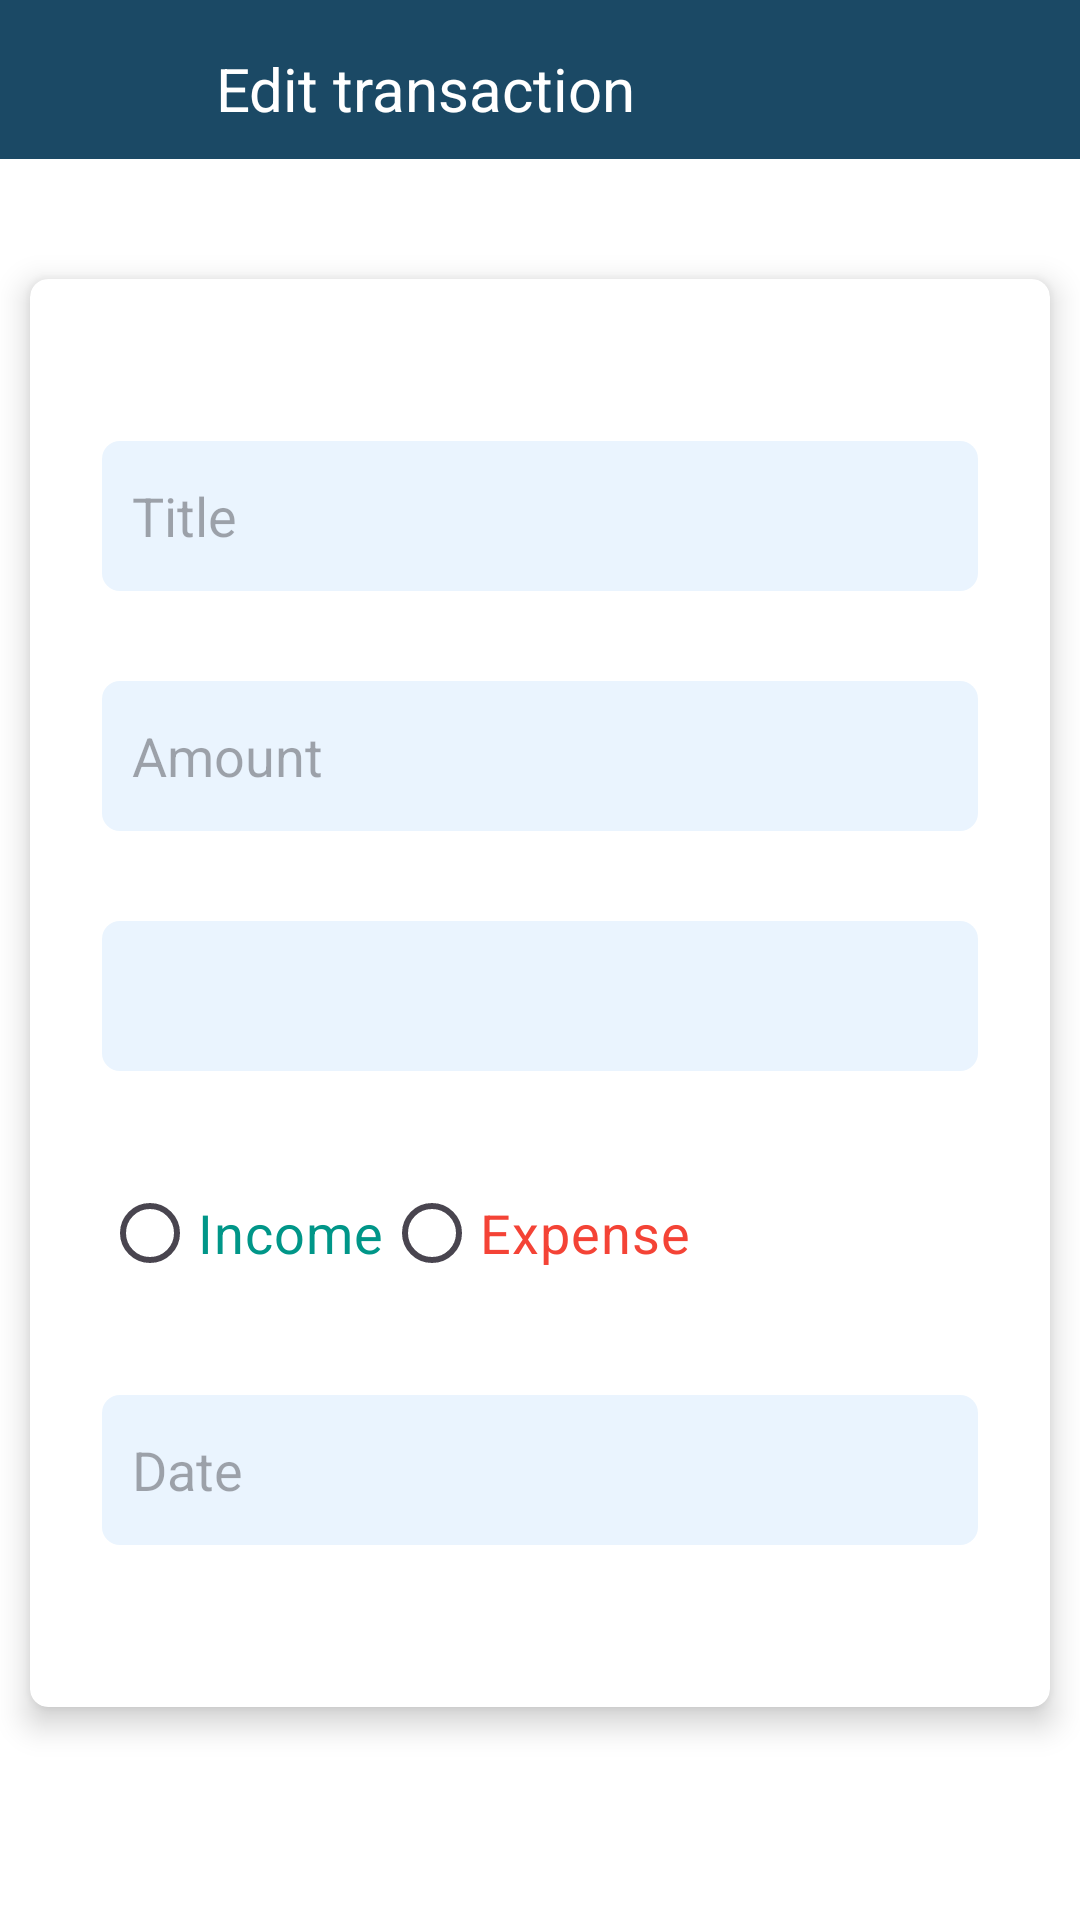

Layout XML and referenced resources for this Android screen:
<!-- AndroidManifest.xml: application theme Theme.CoinCatcher -->
<!-- res/layout/activity_edit_transaction.xml -->
<?xml version="1.0" encoding="utf-8"?>
<LinearLayout xmlns:android="http://schemas.android.com/apk/res/android"
    xmlns:card_view="http://schemas.android.com/apk/res-auto"
    xmlns:tools="http://schemas.android.com/tools"
    xmlns:app="http://schemas.android.com/apk/res-auto"
    android:id="@+id/main"
    android:layout_width="match_parent"
    android:layout_height="match_parent"
    android:background="@color/white"
    android:orientation="vertical">


    

    <FrameLayout
        android:layout_width="match_parent"
        android:layout_height="53dp"
        android:background="@color/purple">

        <androidx.constraintlayout.widget.ConstraintLayout
            android:layout_width="match_parent"
            android:layout_height="match_parent">

            <ImageView
                android:id="@+id/imageView10"
                android:layout_width="30dp"
                android:layout_height="30dp"
                android:layout_marginStart="24dp"
                android:layout_marginTop="12dp"
                card_view:layout_constraintStart_toStartOf="parent"
                card_view:layout_constraintTop_toTopOf="parent"
                card_view:srcCompat="@drawable/edi" />

            <TextView
                android:id="@+id/textView15"
                android:layout_width="wrap_content"
                android:layout_height="wrap_content"
                android:layout_marginStart="72dp"
                android:layout_marginTop="16dp"
                android:text="@string/edit_title"
                android:textColor="@color/white"
                android:textSize="20sp"
                card_view:layout_constraintStart_toStartOf="parent"
                card_view:layout_constraintTop_toTopOf="parent" />
        </androidx.constraintlayout.widget.ConstraintLayout>
    </FrameLayout>

    <androidx.cardview.widget.CardView
        android:layout_width="match_parent"
        android:layout_height="wrap_content"
        android:layout_marginLeft="10dp"
        android:layout_marginTop="40dp"
        android:layout_marginRight="10dp"
        android:layout_marginBottom="16dp"
        android:background="@android:color/white"
        card_view:cardCornerRadius="6dp"
        card_view:cardElevation="6dp">

        <LinearLayout
            android:layout_width="match_parent"
            android:layout_height="wrap_content"
            android:orientation="vertical"
            android:padding="24dp">

            <EditText
                android:id="@+id/editTitle"
                android:layout_width="match_parent"
                android:layout_height="50dp"
                android:layout_marginTop="@dimen/margin_input"
                android:layout_marginBottom="@dimen/margin_input"
                android:background="@drawable/edit_text_underline"
                android:hint="@string/title_hint"
                android:paddingLeft="10dp" />

            <EditText
                android:id="@+id/editAmount"
                android:layout_width="match_parent"
                android:layout_height="50dp"
                android:layout_marginBottom="@dimen/margin_input"
                android:background="@drawable/edit_text_underline"
                android:hint="@string/amount_hint"
                android:inputType="numberDecimal"
                android:paddingLeft="10dp" />

            <Spinner
                android:id="@+id/editCategory"
                android:layout_width="match_parent"
                android:layout_height="50dp"
                android:layout_marginBottom="@dimen/margin_input"
                android:background="@drawable/spinner_underline"
                android:backgroundTint="@color/blue" />

            <TextView
                android:id="@+id/spinnerErrorText"
                android:layout_width="wrap_content"
                android:layout_height="wrap_content"
                android:textColor="@android:color/holo_red_dark"
                android:visibility="gone" />

            <RadioGroup
                android:id="@+id/editTypeGroup"
                android:layout_width="wrap_content"
                android:layout_height="wrap_content"
                android:layout_marginBottom="@dimen/margin_input"
                android:orientation="horizontal">

                <RadioButton
                    android:id="@+id/radioIncome"
                    android:layout_width="wrap_content"
                    android:layout_height="wrap_content"
                    android:buttonTint="#009688"
                    android:text="@string/income_hint"
                    android:textColor="#009688"
                    android:textSize="18sp" />

                <RadioButton
                    android:id="@+id/radioExpense"
                    android:layout_width="wrap_content"
                    android:layout_height="wrap_content"
                    android:buttonTint="#F44336"
                    android:text="@string/expense_hint"
                    android:textColor="#F44336"
                    android:textSize="18sp" />
            </RadioGroup>

            <EditText
                android:id="@+id/editDate"
                android:layout_width="match_parent"
                android:layout_height="50dp"
                android:layout_marginBottom="@dimen/margin_input"
                android:background="@drawable/edit_text_underline"
                android:clickable="true"
                android:focusable="false"
                android:hint="@string/date_hint"
                android:paddingLeft="10dp" />

        </LinearLayout>
    </androidx.cardview.widget.CardView>

    
    <LinearLayout
        android:layout_width="match_parent"
        android:layout_height="wrap_content"
        android:layout_marginLeft="10dp"
        android:layout_marginTop="8dp"
        android:layout_marginRight="10dp"
        android:layout_marginBottom="130dp"
        android:gravity="end"
        android:orientation="horizontal">

        <Button
            android:id="@+id/buttonUpdate"
            android:layout_width="wrap_content"
            android:layout_height="wrap_content"
            android:backgroundTint="@color/purple"
            android:text="Update"
            card_view:cornerRadius="6dp" />

        <Button
            android:id="@+id/buttonCancel"
            android:layout_width="wrap_content"
            android:layout_height="wrap_content"
            android:layout_marginStart="8dp"
            android:backgroundTint="#9E9E9E"
            android:text="Cancel"
            card_view:cornerRadius="6dp" />
    </LinearLayout>

    
    <androidx.cardview.widget.CardView
        android:id="@+id/cardView10"
        android:layout_width="match_parent"
        android:layout_height="66dp"
        android:layout_gravity="center_horizontal"
        android:layout_marginLeft="10dp"
        android:layout_marginTop="12dp"
        android:layout_marginRight="10dp"
        android:layout_marginBottom="8dp"
        card_view:cardCornerRadius="16dp"
        tools:layout_marginBottom="10dp">

        <androidx.constraintlayout.widget.ConstraintLayout
            android:layout_width="match_parent"
            android:layout_height="match_parent"
            android:background="@color/purple">

            <ImageButton
                android:id="@+id/settingsButton"
                android:layout_width="55dp"
                android:layout_height="54dp"
                android:layout_marginBottom="11dp"
                android:backgroundTint="@color/purple"
                app:layout_constraintBottom_toBottomOf="parent"
                app:layout_constraintEnd_toEndOf="parent"
                app:layout_constraintHorizontal_bias="0.5"
                app:layout_constraintStart_toEndOf="@+id/btnViewSummary"
                app:layout_constraintTop_toTopOf="@+id/btnViewSummary"
                app:srcCompat="@drawable/setti" />

            <ImageButton
                android:id="@+id/btnViewSummary"
                android:layout_width="64dp"
                android:layout_height="53dp"
                android:layout_marginBottom="12dp"
                android:backgroundTint="@color/purple"
                android:scaleType="fitXY"
                app:layout_constraintBottom_toBottomOf="parent"
                app:layout_constraintEnd_toStartOf="@+id/settingsButton"
                app:layout_constraintHorizontal_bias="0.5"
                app:layout_constraintStart_toEndOf="@+id/viewTransaction"
                app:layout_constraintTop_toTopOf="@+id/viewTransaction"
                app:srcCompat="@drawable/graph" />

            <ImageButton
                android:id="@+id/viewTransaction"
                android:layout_width="65dp"
                android:layout_height="58dp"
                android:layout_marginBottom="7dp"
                android:backgroundTint="@color/purple"
                android:scaleType="fitXY"
                app:layout_constraintBottom_toBottomOf="parent"
                app:layout_constraintEnd_toStartOf="@+id/btnViewSummary"
                app:layout_constraintHorizontal_bias="0.5"
                app:layout_constraintStart_toEndOf="@+id/btnHome"
                app:layout_constraintTop_toTopOf="@+id/btnHome"
                app:srcCompat="@drawable/tran" />

            <ImageButton
                android:id="@+id/btnHome"
                android:layout_width="wrap_content"
                android:layout_height="wrap_content"
                android:layout_marginBottom="13dp"
                android:backgroundTint="@color/purple"
                app:layout_constraintBottom_toBottomOf="parent"
                app:layout_constraintEnd_toStartOf="@+id/viewTransaction"
                app:layout_constraintHorizontal_bias="0.5"
                app:layout_constraintStart_toStartOf="parent"
                app:srcCompat="@drawable/ho" />

        </androidx.constraintlayout.widget.ConstraintLayout>
    </androidx.cardview.widget.CardView>

</LinearLayout>
<!-- resources referenced by this layout -->
<resources>
  <color name="blue">#EAF4FE</color>
  <color name="purple">#1b4965</color>
  <color name="white">#FFFFFFFF</color>
  <dimen name="margin_input">30dp</dimen>
  <!-- drawable edit_text_underline (drawable) -->
  <?xml version="1.0" encoding="utf-8"?>
  <selector xmlns:android="http://schemas.android.com/apk/res/android">
      <item android:state_focused="true">
          <shape android:shape="rectangle">
              <solid android:color="#EAF4FE" />
              <stroke android:width="2dp" android:color="@color/purple" />
              <corners android:radius="6dp" />
          </shape>
      </item>
      <item>
          <shape android:shape="rectangle">
              <solid android:color="#EAF4FE" />
              <stroke android:width="0dp" android:color="@color/purple" />
              <corners android:radius="6dp" />
          </shape>
      </item>
  </selector>
  <!-- drawable graph: png bitmap (drawable, 852 bytes) -->
  <!-- drawable ho: png bitmap (drawable, 854 bytes) -->
  <!-- drawable setti: png bitmap (drawable, 1294 bytes) -->
  <!-- drawable spinner_underline (drawable) -->
  <?xml version="1.0" encoding="utf-8"?>
  <selector xmlns:android="http://schemas.android.com/apk/res/android">
      <item android:state_pressed="true">
          <shape android:shape="rectangle">
              <solid android:color="#EAF4FE" />
              <stroke android:width="2dp" android:color="@color/purple" />
              <corners android:radius="6dp" />
          </shape>
      </item>
      <item>
          <shape android:shape="rectangle">
              <solid android:color="#EAF4FE" />
              <stroke android:width="0dp" android:color="@color/purple" />
              <corners android:radius="6dp" />
          </shape>
      </item>
  </selector>
  <!-- drawable tran: png bitmap (drawable, 380 bytes) -->
  <string name="amount_hint">Amount</string>
  <string name="date_hint">Date</string>
  <string name="edit_title">Edit transaction</string>
  <string name="expense_hint">Expense</string>
  <string name="income_hint">Income</string>
  <string name="title_hint">Title</string>
  <style name="Theme.CoinCatcher" parent="Base.Theme.CoinCatcher" />
  <style name="Base.Theme.CoinCatcher" parent="Theme.Material3.DayNight.NoActionBar">
          
          
      </style>
</resources>
